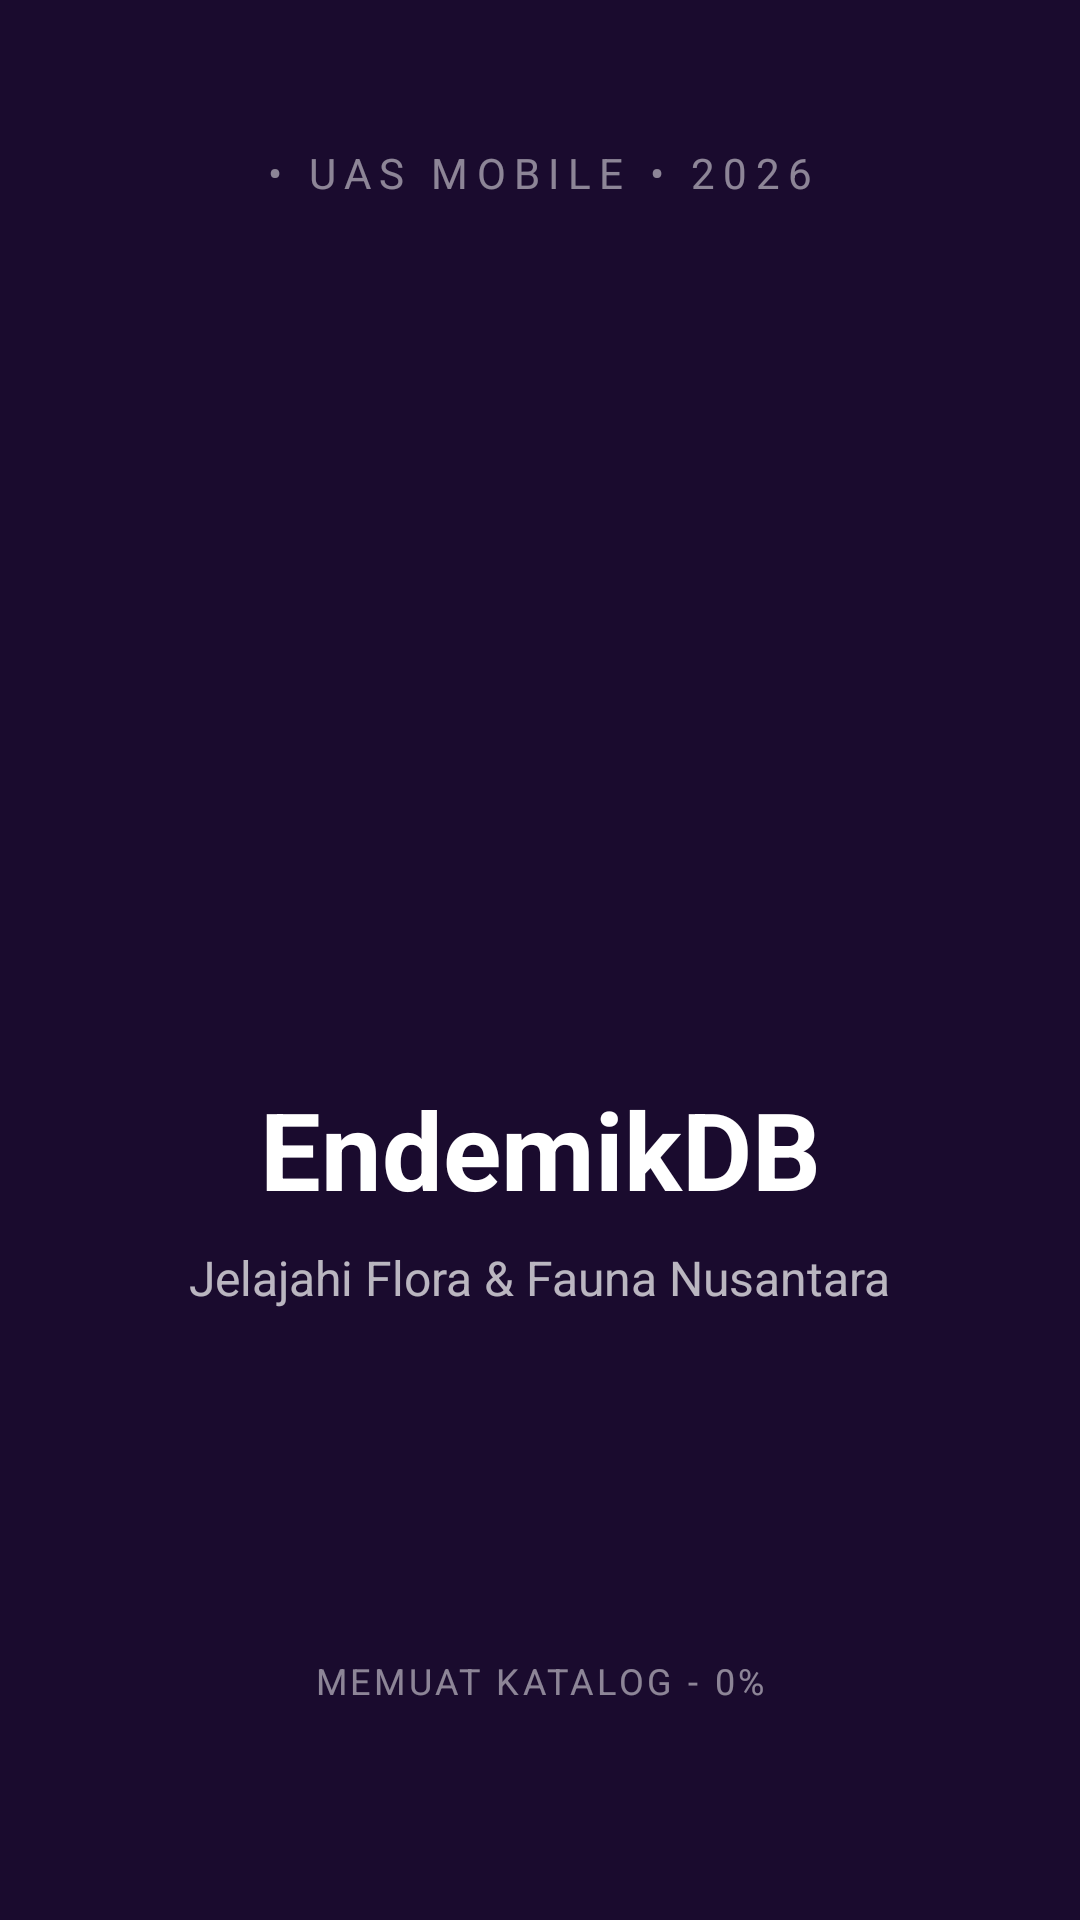

Layout XML and referenced resources for this Android screen:
<!-- AndroidManifest.xml: application theme Theme.EndemikDBAPP -->
<!-- res/layout/activity_splash.xml -->
<?xml version="1.0" encoding="utf-8"?>
<androidx.constraintlayout.widget.ConstraintLayout xmlns:android="http://schemas.android.com/apk/res/android"
    xmlns:app="http://schemas.android.com/apk/res-auto"
    xmlns:tools="http://schemas.android.com/tools"
    android:layout_width="match_parent"
    android:layout_height="match_parent"
    android:background="@color/bg_splash">

    <TextView
        android:id="@+id/tvHeader"
        android:layout_width="wrap_content"
        android:layout_height="wrap_content"
        android:layout_marginTop="48dp"
        android:text="• UAS MOBILE • 2026"
        android:textColor="#80FFFFFF"
        android:textSize="14sp"
        android:letterSpacing="0.2"
        app:layout_constraintEnd_toEndOf="parent"
        app:layout_constraintStart_toStartOf="parent"
        app:layout_constraintTop_toTopOf="parent" />

    <ImageView
        android:id="@+id/ivLogo"
        android:layout_width="180dp"
        android:layout_height="180dp"
        android:src="@drawable/logo_endemik_dbapp"
        app:layout_constraintBottom_toTopOf="@+id/tvTitle"
        app:layout_constraintEnd_toEndOf="parent"
        app:layout_constraintStart_toStartOf="parent"
        app:layout_constraintTop_toBottomOf="@+id/tvHeader"
        app:layout_constraintVertical_chainStyle="packed" />

    <TextView
        android:id="@+id/tvTitle"
        android:layout_width="wrap_content"
        android:layout_height="wrap_content"
        android:layout_marginTop="16dp"
        android:text="EndemikDB"
        android:textColor="@color/white"
        android:textSize="36sp"
        android:textStyle="bold"
        app:layout_constraintBottom_toTopOf="@+id/tvSubtitle"
        app:layout_constraintEnd_toEndOf="parent"
        app:layout_constraintStart_toStartOf="parent"
        app:layout_constraintTop_toBottomOf="@+id/ivLogo" />

    <TextView
        android:id="@+id/tvSubtitle"
        android:layout_width="wrap_content"
        android:layout_height="wrap_content"
        android:layout_marginTop="8dp"
        android:text="Jelajahi Flora &amp; Fauna Nusantara"
        android:textColor="#B3FFFFFF"
        android:textSize="16sp"
        app:layout_constraintBottom_toTopOf="@+id/progressBar"
        app:layout_constraintEnd_toEndOf="parent"
        app:layout_constraintStart_toStartOf="parent"
        app:layout_constraintTop_toBottomOf="@+id/tvTitle" />

    <ProgressBar
        android:id="@+id/progressBar"
        style="?android:attr/progressBarStyleHorizontal"
        android:layout_width="0dp"
        android:layout_height="8dp"
        android:layout_marginStart="48dp"
        android:layout_marginEnd="48dp"
        android:layout_marginBottom="100dp"
        android:progressDrawable="@drawable/splash_progress_bar"
        app:layout_constraintBottom_toBottomOf="parent"
        app:layout_constraintEnd_toEndOf="parent"
        app:layout_constraintStart_toStartOf="parent" />

    <TextView
        android:id="@+id/tvProgress"
        android:layout_width="wrap_content"
        android:layout_height="wrap_content"
        android:layout_marginTop="12dp"
        android:text="MEMUAT KATALOG - 0%"
        android:textColor="#80FFFFFF"
        android:textSize="12sp"
        android:letterSpacing="0.1"
        app:layout_constraintEnd_toEndOf="parent"
        app:layout_constraintStart_toStartOf="parent"
        app:layout_constraintTop_toBottomOf="@+id/progressBar" />

</androidx.constraintlayout.widget.ConstraintLayout>
<!-- resources referenced by this layout -->
<resources>
  <color name="bg_splash">#1A0B2E</color>
  <color name="white">#FFFFFF</color>
  <!-- drawable splash_progress_bar (drawable) -->
  <?xml version="1.0" encoding="utf-8"?>
  <layer-list xmlns:android="http://schemas.android.com/apk/res/android">
      <item android:id="@android:id/background">
          <shape>
              <corners android:radius="4dp" />
              <color android:color="@color/splash_progress_bg" />
          </shape>
      </item>
      <item android:id="@android:id/progress">
          <clip>
              <shape>
                  <corners android:radius="4dp" />
                  <gradient
                      android:startColor="#00F2FE"
                      android:endColor="#7117EA"
                      android:type="linear" />
              </shape>
          </clip>
      </item>
  </layer-list>
  <style name="Theme.EndemikDBAPP" parent="Theme.Material3.DayNight.NoActionBar">
          <item name="colorPrimary">@color/primary</item>
          <item name="colorPrimaryDark">@color/tertiary</item>
          <item name="colorAccent">@color/accent</item>
          <item name="android:windowBackground">@color/bg_light</item>
          <item name="android:textColorPrimary">@android:color/black</item>
          <item name="android:fontFamily">sans-serif</item>
      </style>
  <color name="splash_progress_bg">#33FFFFFF</color>
  <color name="primary">#FF70AB</color>
  <color name="tertiary">#FFDB5C</color>
  <color name="accent">#C3FF93</color>
  <color name="bg_light">#F8F9FF</color>
</resources>
